Dataset: source_image (GitHub, MaybeShewill-CV/image-classification-tensorflow). Classes: bear, dog, monkey.

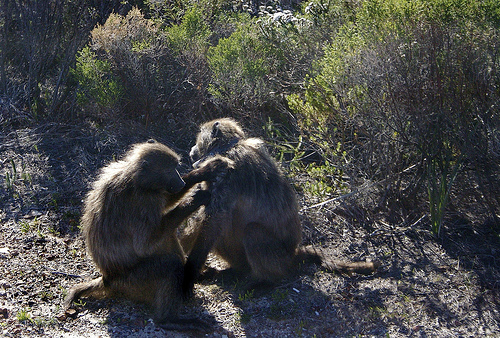
Label: monkey

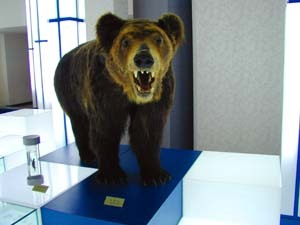
Label: bear

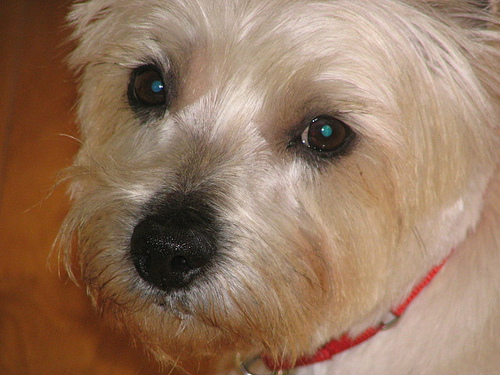
Label: dog

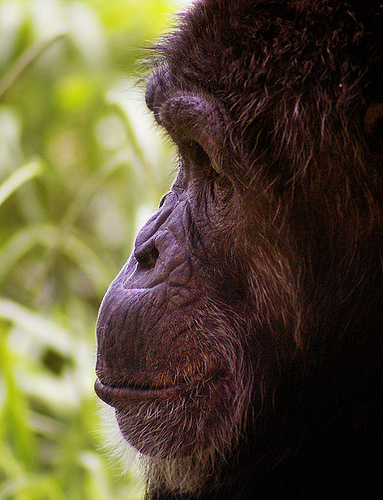
Label: monkey

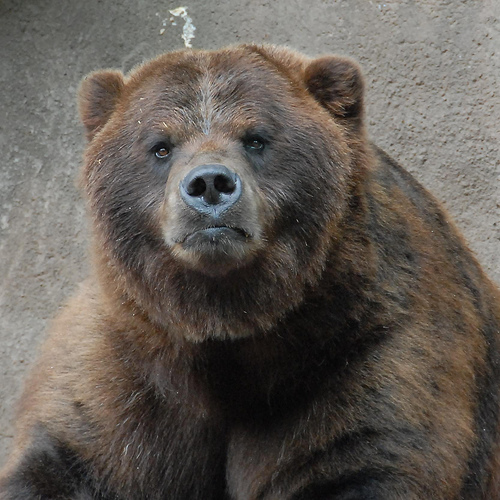
Label: bear

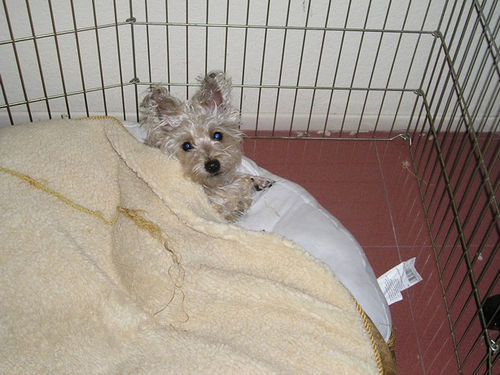
Label: dog
